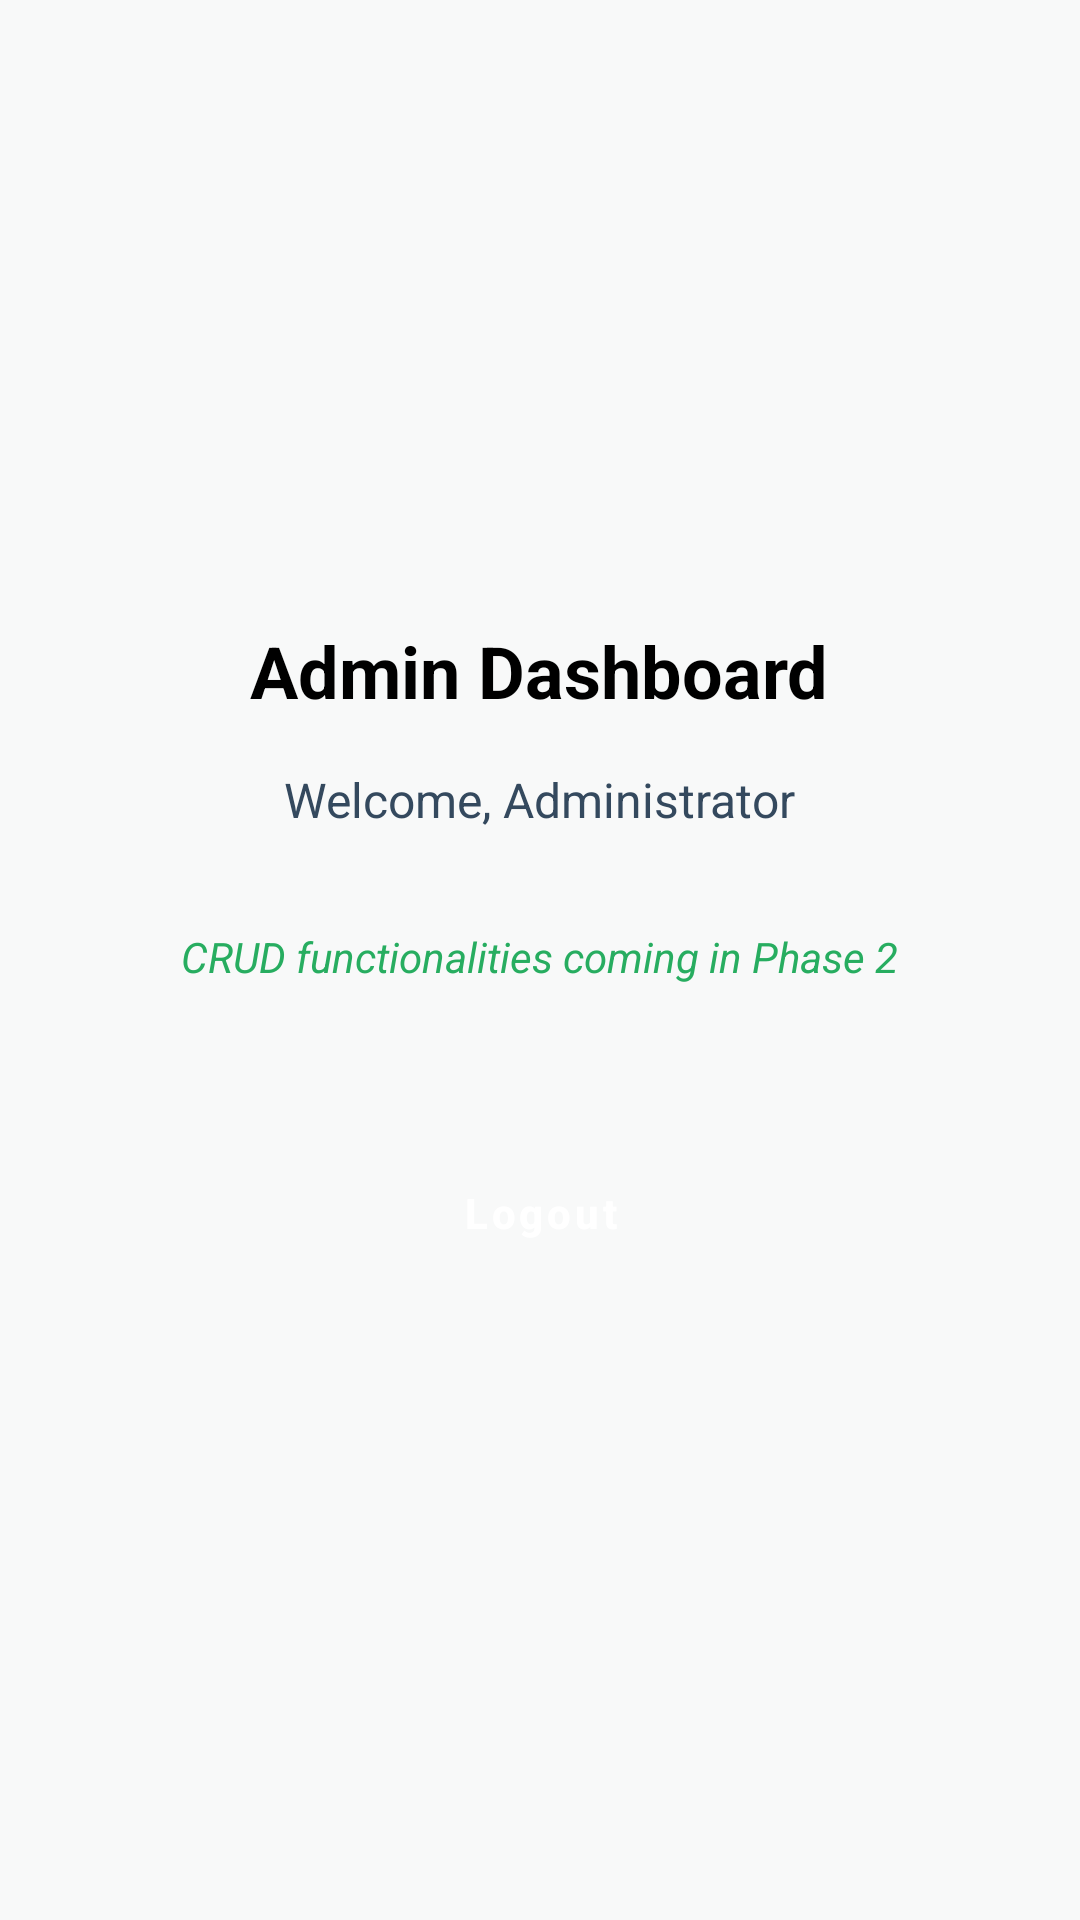

This screen was rendered from an Android layout file. Write that file and the resources it references.
<!-- AndroidManifest.xml: application theme Theme.FoodNow -->
<!-- res/layout/activity_admin_main.xml -->
<?xml version="1.0" encoding="utf-8"?>
<LinearLayout xmlns:android="http://schemas.android.com/apk/res/android"
    android:layout_width="match_parent"
    android:layout_height="match_parent"
    android:orientation="vertical"
    android:padding="24dp"
    android:gravity="center">

    <TextView
        android:layout_width="wrap_content"
        android:layout_height="wrap_content"
        android:text="Admin Dashboard"
        android:textColor="@color/black"
        android:textSize="24sp"
        android:textStyle="bold" />

    <TextView
        android:layout_width="wrap_content"
        android:layout_height="wrap_content"
        android:layout_marginTop="16dp"
        android:text="Welcome, Administrator"
        android:textColor="@color/colorLightBlack"
        android:textSize="16sp" />

    <TextView
        android:layout_width="wrap_content"
        android:layout_height="wrap_content"
        android:layout_marginTop="32dp"
        android:text="CRUD functionalities coming in Phase 2"
        android:textColor="@color/colorPrimary"
        android:textStyle="italic" />

    <Button
        android:id="@+id/btnLogout"
        android:layout_width="match_parent"
        android:layout_height="56dp"
        android:layout_marginTop="48dp"
        style="@style/AppButton.Primary"
        android:text="Logout" />

</LinearLayout>
<!-- resources referenced by this layout -->
<resources>
  <color name="black">#000000</color>
  <color name="colorLightBlack">#34495E</color>
  <color name="colorPrimary">#27AD60</color>
  <style name="AppButton.Primary">
          <item name="backgroundTint">@color/colorPrimary</item>
          <item name="android:textColor">@color/white</item>
      </style>
  <style name="Theme.FoodNow" parent="Base.Theme.FoodNow" />
  <color name="white">#FFFFFF</color>
  <style name="Base.Theme.FoodNow" parent="Theme.Material3.DayNight.NoActionBar">
          
          <item name="colorPrimary">@color/colorPrimary</item>
          <item name="colorOnPrimary">@color/white</item>
          <item name="colorPrimaryContainer">@color/colorPrimaryLight</item>
          <item name="colorSecondary">@color/colorAccent</item>
          <item name="android:windowBackground">@color/background</item>
          <item name="android:statusBarColor">@color/colorPrimary</item>
          <item name="android:windowLightStatusBar">false</item>
  
          
          <item name="materialButtonStyle">@style/AppButton.Primary</item>
      </style>
  <color name="colorPrimaryLight">#A9DFBF</color>
  <color name="colorAccent">#F1C40F</color>
  <color name="background">#F8F9F9</color>
</resources>
